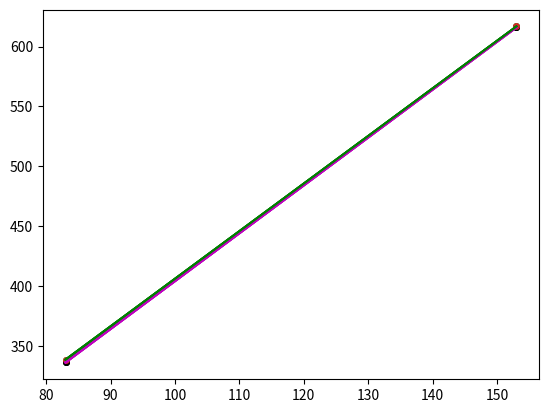

Here is the Python script that generated this plot:
import random
import numpy as np
import math
import matplotlib.pyplot as plt


def predict(x, w, b):
    y = w * x + b
    return y


def myplt(x, y, y_noise, y_predict, color):
    plt.scatter(x, y, s=15, c='k')
    plt.plot(x, y, 'm')
    plt.scatter(x, y_noise, s=15)
    plt.plot(x, y_predict, color)
    return plt.show()


def norm2(x, y_p):
    x = np.column_stack((x, np.zeros(np.shape(x)[0]) + 1))
    tmp = np.linalg.pinv(np.matmul(x.transpose(), x))
    w = np.matmul(np.matmul(tmp, x.transpose()), y_p)
    return w[0], w[1]


def norm0(x, y_p):
    m = []
    intercept = []
    for i in range(len(x)):
        for j in range(i + 1, len(y_p)):
            m.append((y_p[j] - y_p[i]) / (x[j] - x[i]))
            intercept.append(-m[-1] * x[i] + y_p[i])

    k = [0 for i in range(len(m))]
    for tp in range(len(m)):
        for point in range(len(y_p)):
            if math.isclose(y_p[point], m[tp] * x[point] + intercept[tp], abs_tol=10 ** -4):
                k[tp] += 1
    maxk = np.max(k)
    ind = np.argmax(k)
    return m[ind], intercept[ind], maxk


def norm1(x, y_noise):
    w = 2
    w_new = w
    gamma = .00001
    error = np.inf
    while True:
        b_new_vector = y_noise - x * w_new
        b_ies = np.median(b_new_vector)
        y_ies = w_new * x + b_ies  # y in each step
        err = y_ies - y_noise
        norm1_err = np.sum(np.abs(err))

        if norm1_err > error:
            break

        derivation = np.sum(x * np.sign(err))
        w = w_new
        b = b_ies
        error = norm1_err
        if derivation != 0:
            old_derivation = derivation
            w_new = w_new - gamma * derivation
        else:
            w_new = w_new - gamma * old_derivation
    return w, b


def norm_inf(x, y_noise):
    w = 2
    w_new = w
    gamma = .00001
    error = np.inf
    while True:
        b_new_vector = y_noise - x * w_new
        b_ies = (np.min(b_new_vector) + np.max(b_new_vector)) / 2
        y_ies = w_new * x + b_ies  # y in each step
        err = y_ies - y_noise
        norm_err = np.max(np.abs(err))

        if norm_err > error:
            break
        ind_max = np.argmax(err)
        ind_min = np.argmin(err)
        derivation = (x[ind_max] * np.sign(err[ind_max]) + x[ind_min] * np.sign(err[ind_min])) / 2
        w = w_new
        b = b_ies
        error = norm_err
        if derivation != 0:
            old_derivation = derivation
            w_new = w_new - gamma * derivation
        else:
            w_new = w_new - gamma * old_derivation
    return w, b


def MSE(y, y_norm):
    return np.power(y.ravel() - y_norm.ravel(), 2).sum() / len(y)


w = 4
b = 4
# n = [2, 20, 50, 100]
n = 2
noise = np.random.normal(0, 10, n)
x = np.array(random.sample(range(1, 200), n))
y = x * w + b
y_p = y + noise
x = np.array(x, np.float64)
y_p = np.array(y_p, np.float64)

w0, b0, l = norm0(x, y_p)
w1, b1 = norm1(x, y_p)
w2, b2 = norm2(x, y_p)
w_inf, b_inf = norm_inf(x, y_p)
print(w0, b0)
print(w1, b1)
print(w2, b2)
print(w_inf, b_inf)

myplt(x, y, y_p, predict(x, w0, b0), 'g')
myplt(x, y, y_p, predict(x, w1, b1), 'g')
myplt(x, y, y_p, predict(x, w2, b2), 'g')
myplt(x, y, y_p, predict(x, w_inf, b_inf), 'g')

y_norm0 = predict(x, w0, b0)
y_norm1 = predict(x, w1, b1)
y_norm2 = predict(x, w2, b2)
y_norm_inf = predict(x, w_inf, b_inf)

print(MSE(y, y_norm0))
print(MSE(y, y_norm1))
print(MSE(y, y_norm2))
print(MSE(y, y_norm_inf))
